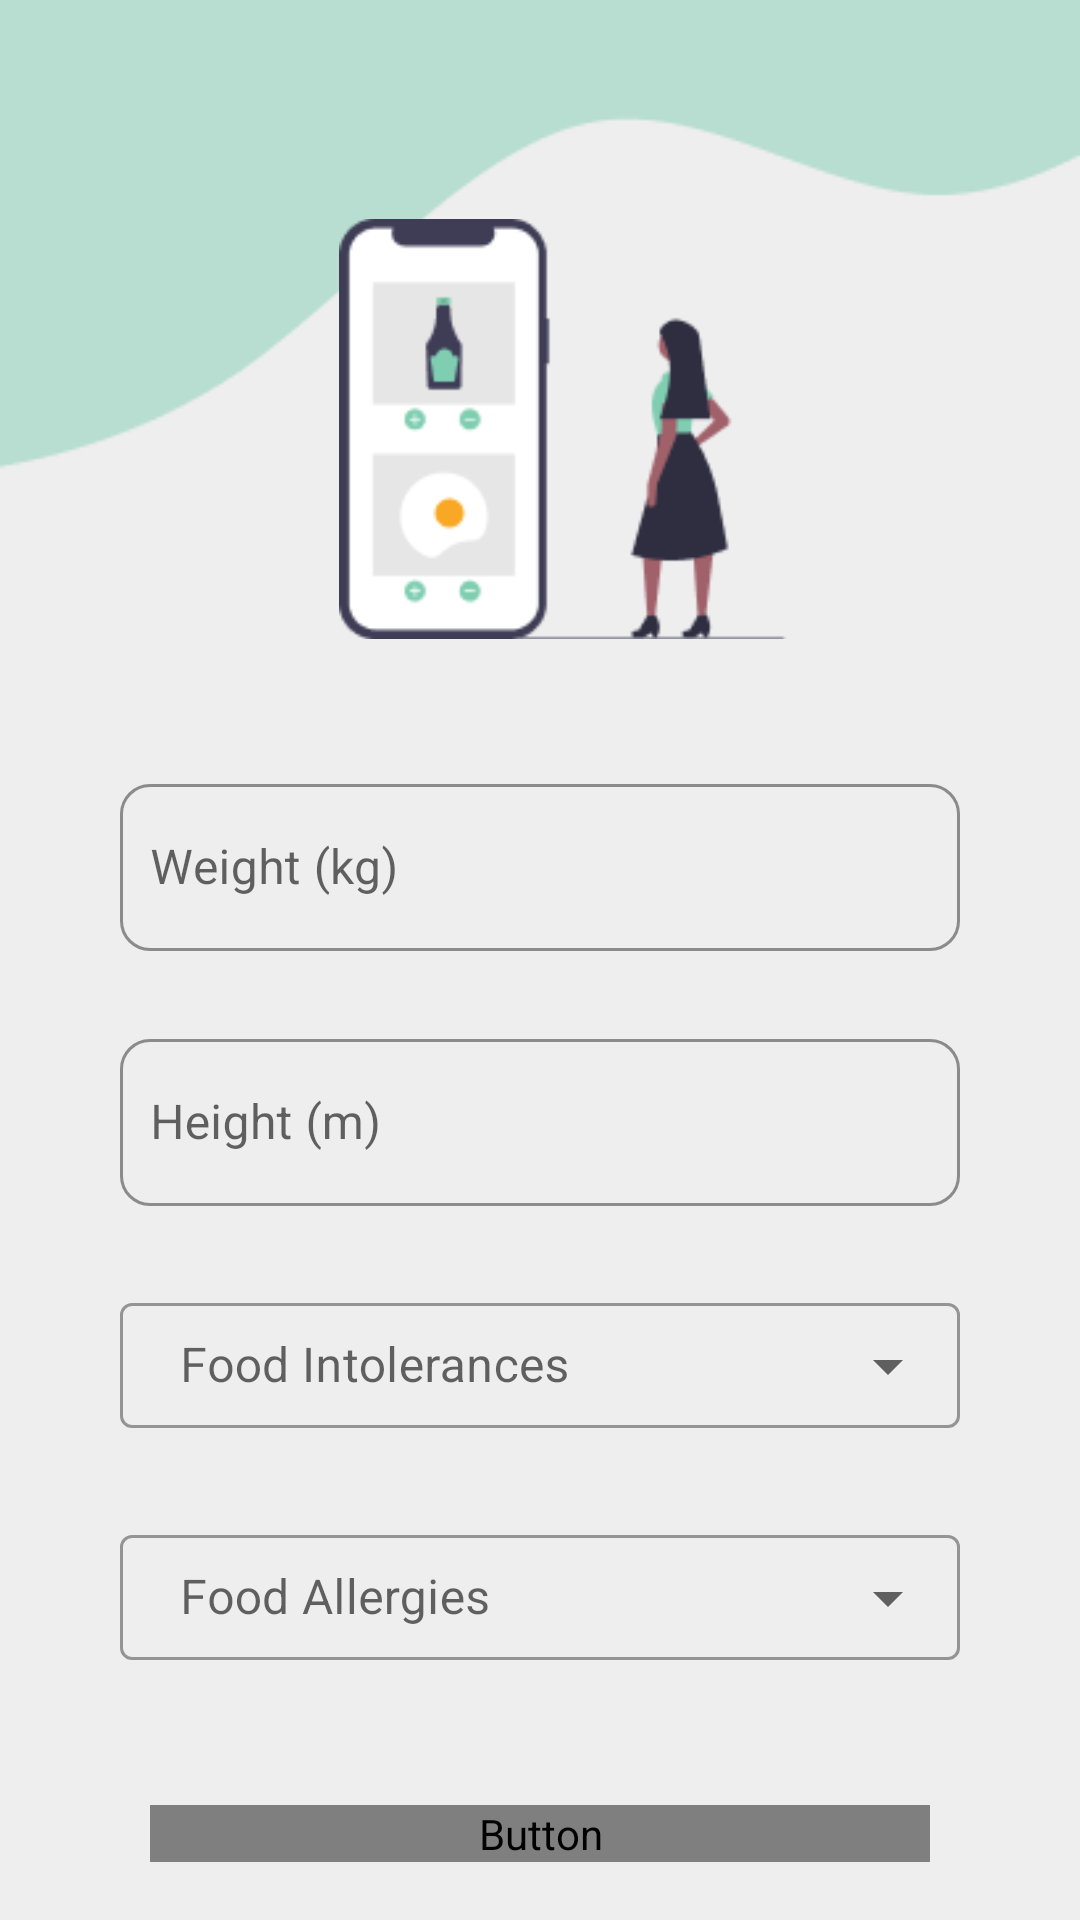

Reconstruct the res/layout file that produces this screen, plus the resources it refers to.
<!-- AndroidManifest.xml: application theme Theme.ReceipeApp -->
<!-- res/layout/activity_diet_screen.xml -->
<?xml version="1.0" encoding="utf-8"?>
<androidx.constraintlayout.widget.ConstraintLayout xmlns:android="http://schemas.android.com/apk/res/android"
    xmlns:app="http://schemas.android.com/apk/res-auto"
    xmlns:tools="http://schemas.android.com/tools"
    android:layout_width="match_parent"
    android:layout_height="match_parent"
    tools:context=".DietScreen"
    android:background="@color/background">

    <ImageView
        android:id="@+id/imageView"
        android:layout_width="match_parent"
        android:layout_height="wrap_content"
        app:layout_constraintEnd_toEndOf="parent"
        app:layout_constraintStart_toStartOf="parent"
        app:layout_constraintTop_toTopOf="parent"
        android:scaleType="fitXY"
        app:srcCompat="@drawable/wave1" />

    <ImageView
        android:id="@+id/imageView2"
        android:layout_width="149dp"
        android:layout_height="146dp"
        android:layout_marginStart="15dp"
        android:layout_marginTop="70dp"
        app:layout_constraintEnd_toEndOf="parent"
        app:layout_constraintStart_toStartOf="parent"
        app:layout_constraintTop_toTopOf="@+id/imageView"
        app:srcCompat="@drawable/diet_graphic" />

    <com.google.android.material.textfield.TextInputLayout
        android:id="@+id/editWeight"
        style="@style/Widget.MaterialComponents.TextInputLayout.OutlinedBox"
        android:layout_width="match_parent"
        android:layout_height="wrap_content"
        android:layout_margin="40dp"
        android:layout_marginTop="40dp"
        android:layout_marginStart="40dp"
        android:layout_marginEnd="40dp"
        android:minHeight="48dp"
        app:boxCornerRadiusBottomEnd="10dp"
        app:boxCornerRadiusBottomStart="10dp"
        app:boxCornerRadiusTopStart="10dp"
        app:boxCornerRadiusTopEnd="10dp"
        app:boxStrokeColor="@color/greenText_04"
        app:helperTextTextColor="@color/red"
        app:layout_constraintEnd_toEndOf="parent"
        app:layout_constraintStart_toStartOf="parent"
        app:layout_constraintTop_toBottomOf="@+id/imageView2">

        <com.google.android.material.textfield.TextInputEditText
            android:id="@+id/inputWeight"
            android:layout_width="match_parent"
            android:layout_height="wrap_content"
            android:hint="Weight (kg)"
            android:ems="10"
            android:paddingLeft="10dp" />

    </com.google.android.material.textfield.TextInputLayout>

    <com.google.android.material.textfield.TextInputLayout
        android:id="@+id/editHeight"
        style="@style/Widget.MaterialComponents.TextInputLayout.OutlinedBox"
        android:layout_width="match_parent"
        android:layout_height="wrap_content"
        android:layout_marginStart="40dp"
        android:layout_marginTop="24dp"
        android:layout_marginEnd="40dp"
        android:minHeight="48dp"
        app:boxCornerRadiusBottomEnd="10dp"
        app:boxCornerRadiusBottomStart="10dp"
        app:boxCornerRadiusTopStart="10dp"
        app:boxCornerRadiusTopEnd="10dp"
        app:boxStrokeColor="@color/greenText_04"
        app:helperTextTextColor="@color/red"
        app:layout_constraintEnd_toEndOf="parent"
        app:layout_constraintStart_toStartOf="parent"
        app:layout_constraintTop_toBottomOf="@+id/editWeight">

        <com.google.android.material.textfield.TextInputEditText
            android:id="@+id/inputHeight"
            android:layout_width="match_parent"
            android:layout_height="wrap_content"
            android:hint="Height (m)"
            android:ems="10"
            android:paddingLeft="10dp" />

    </com.google.android.material.textfield.TextInputLayout>


    <com.google.android.material.textfield.TextInputLayout
        android:id="@+id/foodIntoleranceSpinner"
        style="@style/Widget.MaterialComponents.TextInputLayout.OutlinedBox.ExposedDropdownMenu"
        android:hint="Food Intolerances"
        android:layout_width="match_parent"
        android:layout_height="wrap_content"
        android:orientation="horizontal"
        android:layout_marginStart="40dp"
        android:layout_marginTop="24dp"
        android:layout_marginEnd="40dp"
        app:layout_constraintEnd_toEndOf="parent"
        app:layout_constraintStart_toStartOf="parent"
        app:layout_constraintTop_toBottomOf="@+id/editHeight">

        <AutoCompleteTextView
            android:id="@+id/foodIntolerance"
            android:layout_width="match_parent"
            android:layout_height="wrap_content"
            android:inputType="none"
            android:paddingLeft="20dp"
            android:paddingTop="10dp"
            android:paddingRight="20dp"
            android:paddingBottom="10dp"
            android:entries="@array/foodIntolerance" />
    </com.google.android.material.textfield.TextInputLayout>

    <com.google.android.material.textfield.TextInputLayout
        android:id="@+id/foodAllergiesSpinner"
        style="@style/Widget.MaterialComponents.TextInputLayout.OutlinedBox.ExposedDropdownMenu"
        android:hint="Food Allergies"
        android:layout_width="match_parent"
        android:layout_height="wrap_content"
        android:orientation="horizontal"
        android:layout_marginStart="40dp"
        android:layout_marginTop="24dp"
        android:layout_marginEnd="40dp"
        app:layout_constraintEnd_toEndOf="parent"
        app:layout_constraintStart_toStartOf="parent"
        app:layout_constraintTop_toBottomOf="@+id/foodIntoleranceSpinner">

        <AutoCompleteTextView
            android:id="@+id/foodAllergy"
            android:layout_width="match_parent"
            android:layout_height="wrap_content"
            android:inputType="none"
            android:paddingLeft="20dp"
            android:paddingTop="10dp"
            android:paddingRight="20dp"
            android:paddingBottom="10dp"
            android:entries="@array/foodAllergies" />
    </com.google.android.material.textfield.TextInputLayout>



    <Button
        android:id="@+id/doneButton"
        android:layout_width="0dp"
        android:layout_height="wrap_content"
        android:layout_marginStart="50dp"
        android:layout_marginTop="45dp"
        android:layout_marginEnd="50dp"
        android:background="@drawable/btn_bg"
        android:fontFamily="@font/poppins"
        android:letterSpacing="0.3"
        android:text="Done"
        android:textAllCaps="false"
        android:textColor="@color/white"
        android:textSize="18sp"
        android:textStyle="bold"
        app:layout_constraintEnd_toEndOf="parent"
        app:layout_constraintStart_toStartOf="parent"
        app:layout_constraintTop_toBottomOf="@+id/foodAllergiesSpinner" />


</androidx.constraintlayout.widget.ConstraintLayout>
<!-- resources referenced by this layout -->
<resources>
  <string-array name="foodAllergies">
          <item>Peanuts</item>
          <item>Seafood</item>
          <item>Gluten</item>
          <item>Dairy</item>
          <item>Soy</item>
      </string-array>
  <string-array name="foodIntolerance">
          <item>Meat Intolerance</item>
          <item>Dairy Free</item>
          <item>Gluten Intolerance</item>
      </string-array>
  <color name="background">#EEEEEE</color>
  <color name="greenText_04">#308A6A</color>
  <color name="red">#f70031</color>
  
      #Added colors
  <color name="white">#FFFFFFFF</color>
  <!-- drawable btn_bg (drawable) -->
  <?xml version="1.0" encoding="utf-8"?>
  <shape xmlns:android="http://schemas.android.com/apk/res/android">
  
      <solid android:color="@color/teal" />
  
      <corners android:radius="10dp" />
  </shape>
  <!-- drawable diet_graphic: png bitmap (drawable, 5847 bytes) -->
  <!-- drawable wave1: png bitmap (drawable, 2194 bytes) -->
  <style name="Theme.ReceipeApp" parent="Theme.MaterialComponents.Light.NoActionBar">
          
          <item name="colorPrimary">@color/teal</item>
          <item name="colorPrimaryVariant">@color/greenText_03</item>
          <item name="colorOnPrimary">@color/white</item>
          
          <item name="colorSecondary">@color/teal</item>
          <item name="colorSecondaryVariant">@color/teal_700</item>
          <item name="colorOnSecondary">@color/black</item>
          
          <item name="android:statusBarColor" tools:targetApi="l">?attr/colorPrimaryVariant</item>
          
      </style>
  <color name="teal">#80CEB2</color>
  <color name="greenText_03">#56997E</color>
  <color name="teal_700">#FF018786</color>
  <color name="black">#FF000000</color>
</resources>
